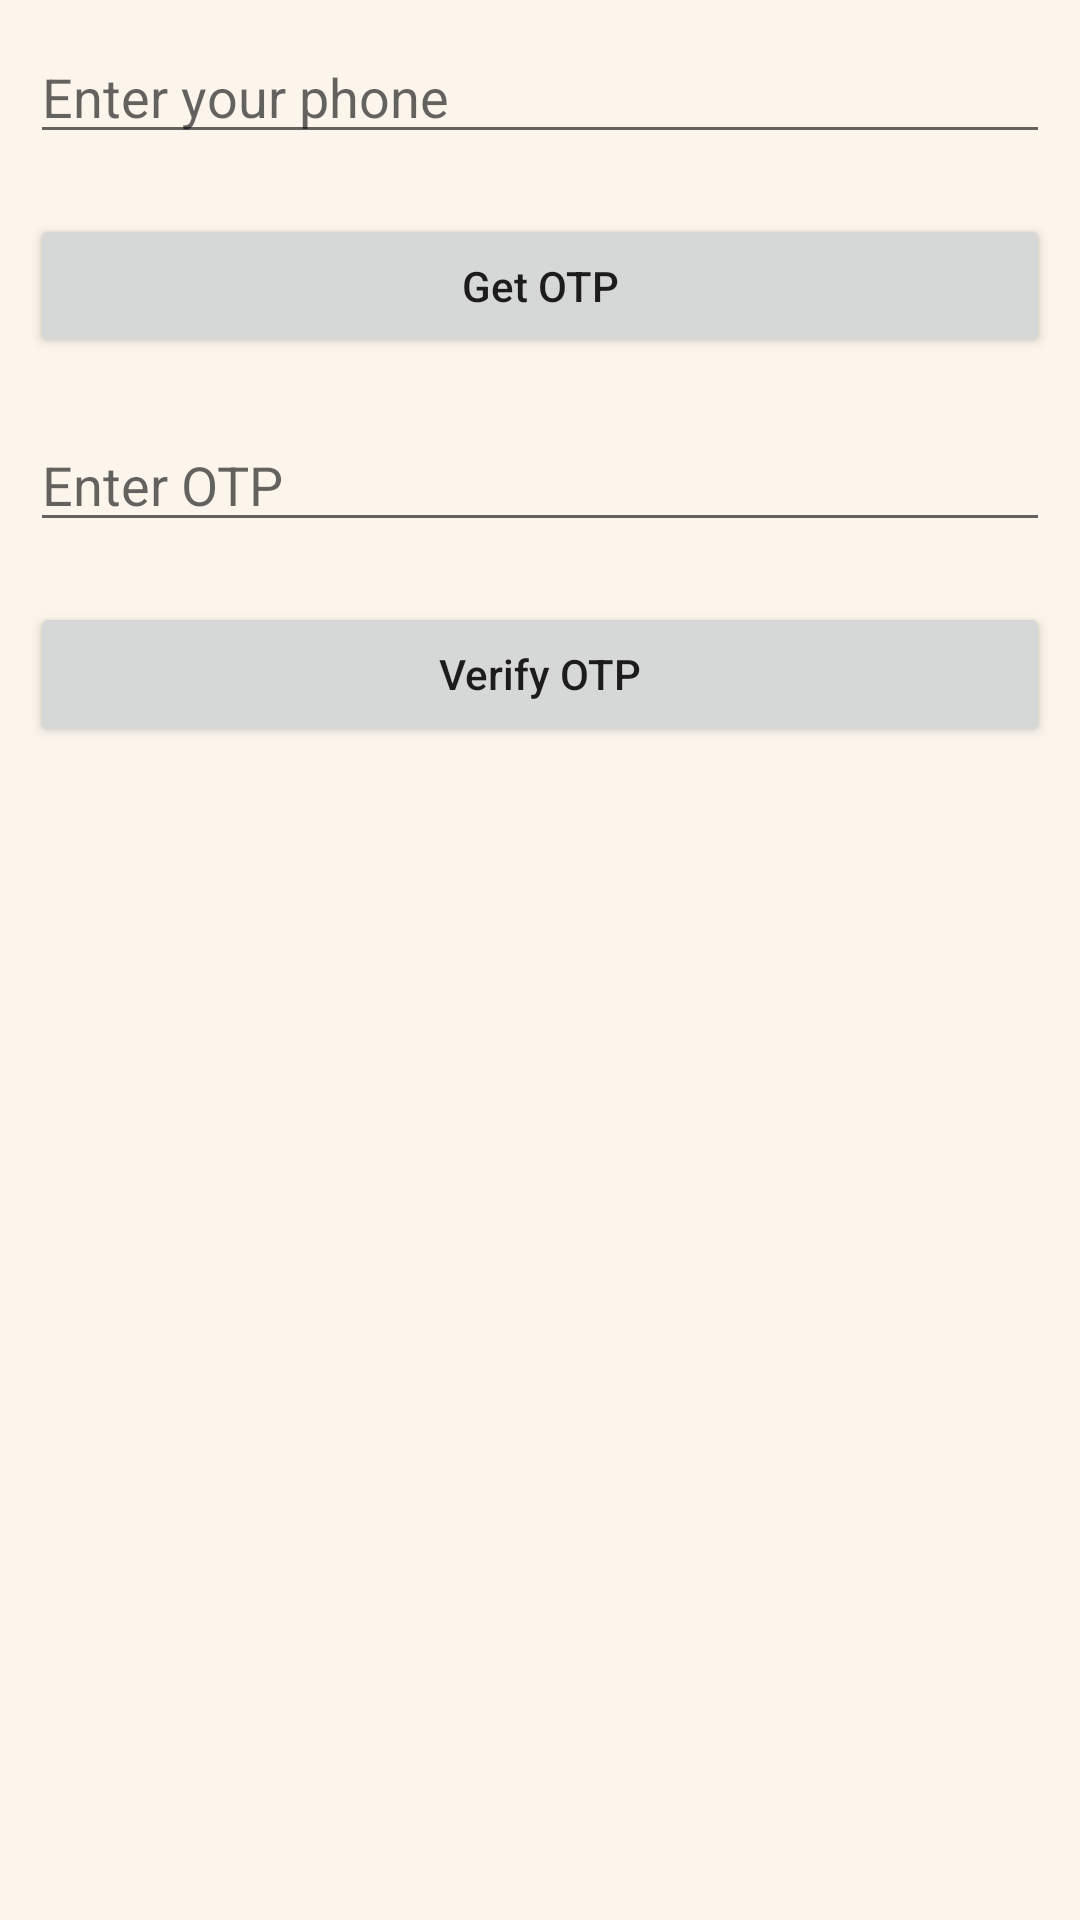

Layout XML and referenced resources for this Android screen:
<!-- AndroidManifest.xml: application theme Theme.SemesterProject -->
<!-- res/layout/otp_verification.xml -->
<?xml version="1.0" encoding="utf-8"?>

<RelativeLayout
    xmlns:android="http://schemas.android.com/apk/res/android"
    xmlns:tools="http://schemas.android.com/tools"
    android:layout_width="match_parent"
    android:layout_height="match_parent"
    android:background="#FBF5EC"
    tools:context=".OTPVerfication">

    

    <EditText
        android:id="@+id/idEdtPhoneNumber"
        android:layout_width="match_parent"
        android:layout_height="wrap_content"
        android:layout_centerHorizontal="true"
        android:layout_marginStart="10dp"
        android:layout_marginTop="10dp"
        android:layout_marginEnd="10dp"
        android:layout_marginBottom="10dp"
        android:hint="Enter your phone"
        android:importantForAutofill="no"
        android:inputType="phone"
        tools:ignore="TouchTargetSizeCheck,VisualLintTextFieldSize" />

    
    <Button
        android:id="@+id/idBtnGetOtp"
        android:layout_width="match_parent"
        android:layout_height="wrap_content"
        android:layout_below="@id/idEdtPhoneNumber"
        android:layout_marginStart="10dp"
        android:layout_marginTop="10dp"
        android:layout_marginEnd="10dp"
        android:layout_marginBottom="10dp"
        android:text="Get OTP"
        android:textAllCaps="false"
        tools:ignore="VisualLintButtonSize" />

    
    <EditText
        android:id="@+id/idEdtOtp"
        android:layout_width="match_parent"
        android:layout_height="wrap_content"
        android:layout_below="@id/idBtnGetOtp"
        android:layout_marginStart="10dp"
        android:layout_marginTop="10dp"
        android:layout_marginEnd="10dp"
        android:layout_marginBottom="10dp"
        android:hint="Enter OTP"
        android:importantForAutofill="no"
        android:inputType="phone"
        tools:ignore="TouchTargetSizeCheck,VisualLintTextFieldSize" />

    
    <Button
        android:id="@+id/idBtnVerify"
        android:layout_width="match_parent"
        android:layout_height="wrap_content"
        android:layout_below="@id/idEdtOtp"
        android:layout_marginStart="10dp"
        android:layout_marginTop="10dp"
        android:layout_marginEnd="10dp"
        android:layout_marginBottom="10dp"
        android:text="Verify OTP"
        android:textAllCaps="false"
        tools:ignore="VisualLintButtonSize" />

</RelativeLayout>
<!-- resources referenced by this layout -->
<resources>
  <style name="Theme.SemesterProject" parent="Theme.AppCompat.Light.NoActionBar">
          
          <item name="colorPrimary">@color/purple_500</item>
          <item name="colorPrimaryVariant">@color/purple_700</item>
          <item name="colorOnPrimary">@color/white</item>
          
          <item name="colorSecondary">@color/teal_200</item>
          <item name="colorSecondaryVariant">@color/teal_700</item>
          <item name="colorOnSecondary">@color/black</item>
          
          <item name="android:statusBarColor">?attr/colorPrimaryVariant</item>
          
      </style>
  <!-- not gathered from this repository: default colours our renderer supplied (Android Studio template values) -->
  <color name="purple_500">#FF6200EE</color>
  <color name="purple_700">#FF3700B3</color>
  <color name="teal_200">#FF03DAC5</color>
  <color name="teal_700">#FF018786</color>
  <color name="black">#FF000000</color>
  <color name="white">#FFFFFFFF</color>
</resources>
